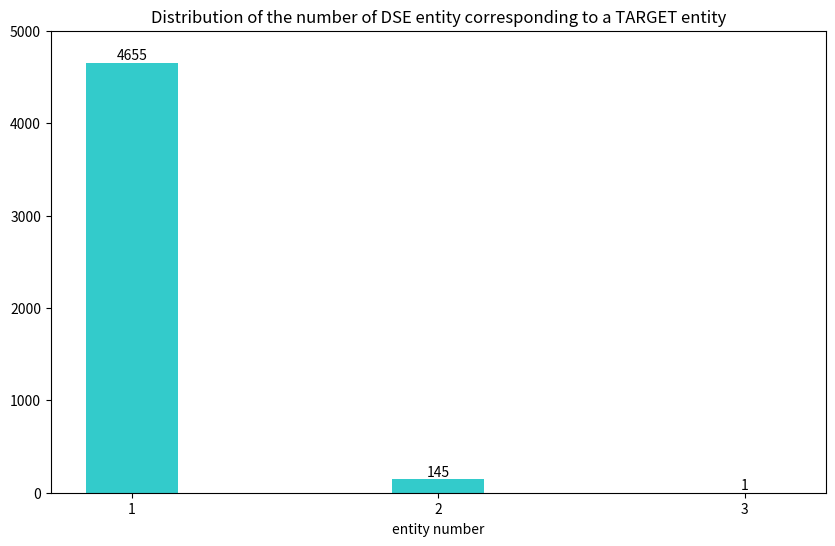

This chart was generated by the following Python code:
import matplotlib.pyplot as plt
import numpy as np

plt.figure(figsize=(10,6))
x=np.arange(3)+1

y1 = np.array([4655, 145, 1])
xticks1=list(['1','2','3'])

ax1 = plt.bar(x,y1,width = 0.3,align='center',color ='c',alpha=0.8)
# plt.legend( (ax1[0], ax2[0]), ('AGENT', 'TARGET') )

plt.xticks(x,xticks1,rotation=360)

plt.xlabel('entity number')
plt.title('Distribution of the number of DSE entity corresponding to a TARGET entity')

for a,b in zip(x,y1):
    plt.text(a, b+0.05, '%.0f' % b, ha='center', va= 'bottom',fontsize=10)

plt.ylim(0,5000)
plt.show()

